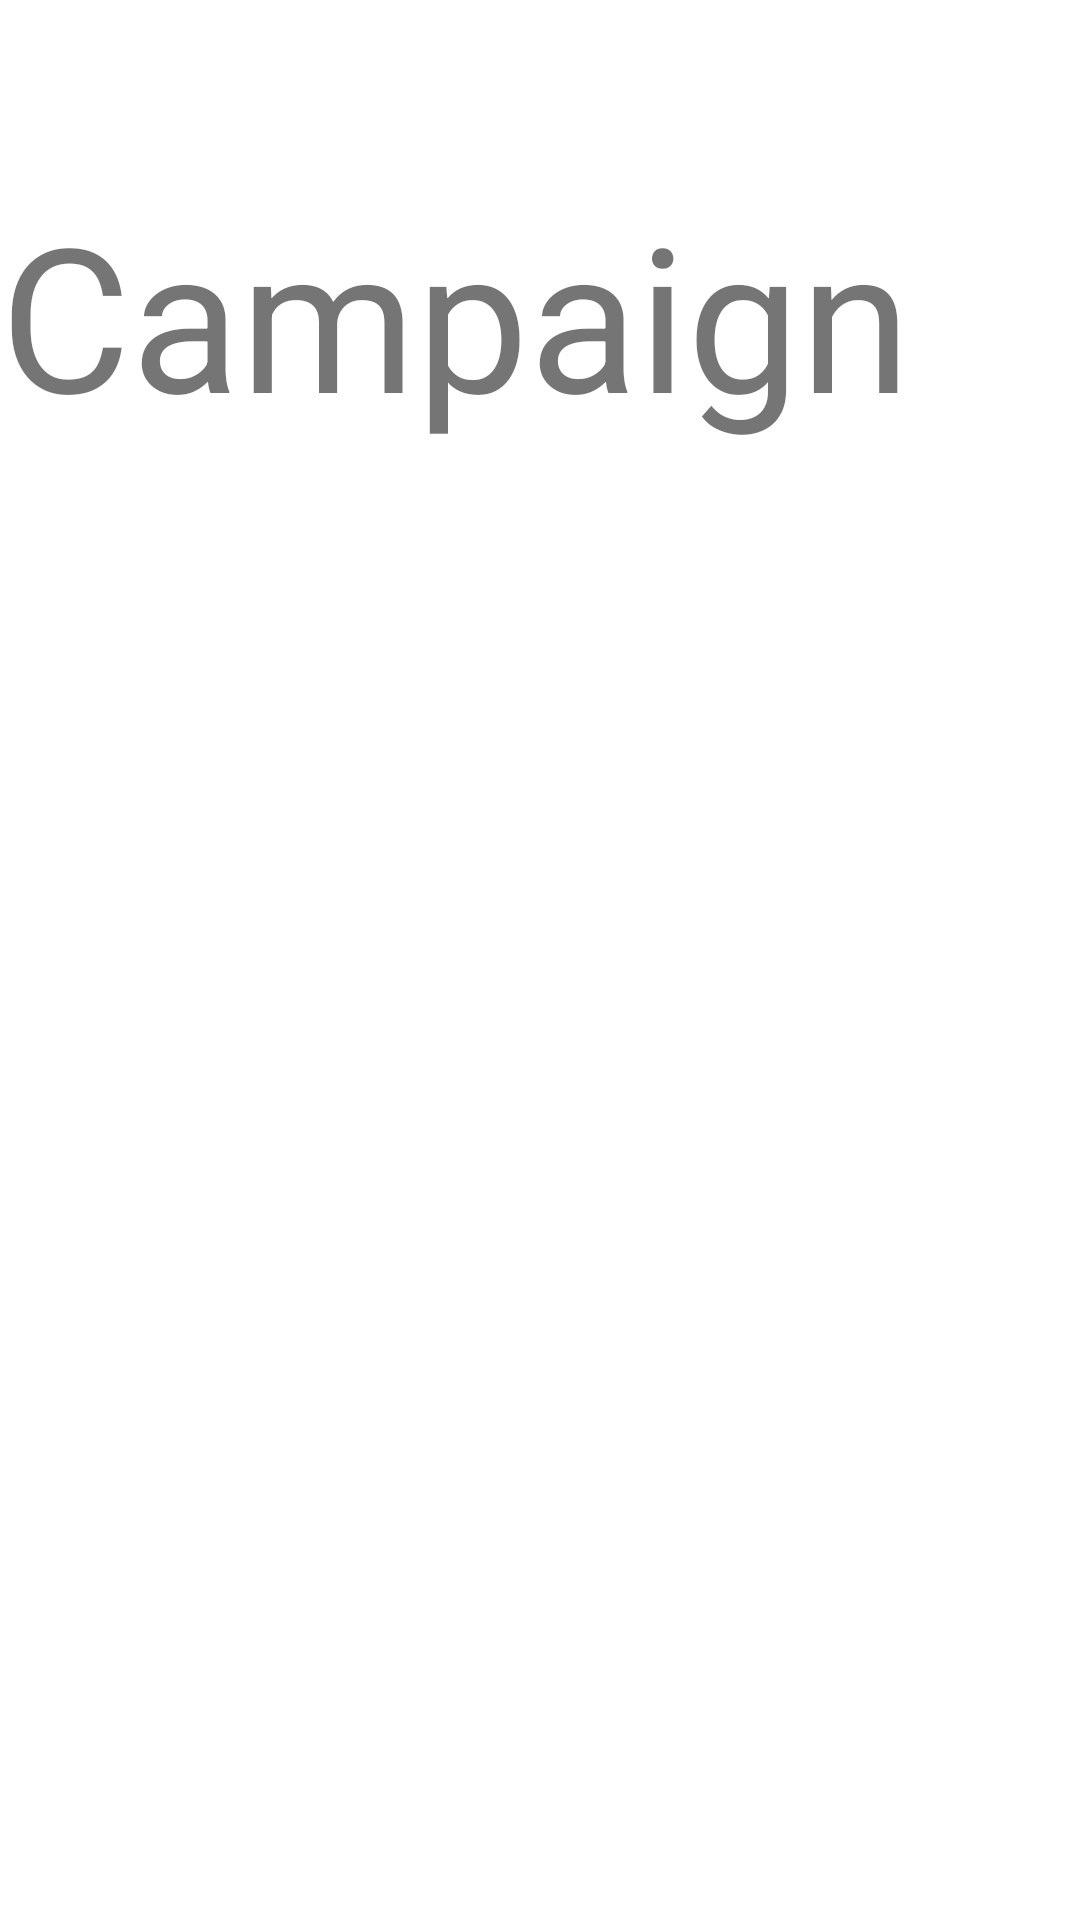

Layout XML and referenced resources for this Android screen:
<!-- AndroidManifest.xml: application theme Theme.BloodLine -->
<!-- res/layout/activity_campain_cardview.xml -->
<?xml version="1.0" encoding="utf-8"?>
<RelativeLayout xmlns:android="http://schemas.android.com/apk/res/android"
    xmlns:tools="http://schemas.android.com/tools"
    android:layout_width="match_parent"
    android:layout_height="match_parent"
    tools:context=".Campain_cardview">

    
    <TextView
        android:layout_width="wrap_content"
        android:layout_height="wrap_content"
        android:layout_marginTop="60sp"
        android:textSize="67sp"
        android:text="@string/campaign" />

</RelativeLayout>
<!-- resources referenced by this layout -->
<resources>
  <string name="campaign">Campaign</string>
  <style name="Theme.BloodLine" parent="Theme.MaterialComponents.Light.NoActionBar">
          
          <item name="colorPrimary">@color/custom</item>
          <item name="colorPrimaryVariant">@color/purple_700</item>
          <item name="colorOnPrimary">@color/white</item>
          
          <item name="colorSecondary">@color/teal_200</item>
          <item name="colorSecondaryVariant">@color/teal_700</item>
          <item name="colorOnSecondary">@color/black</item>
          
          <item name="android:statusBarColor">?attr/colorPrimaryVariant</item>
          
      </style>
  <color name="custom">#FF2156</color>
  <color name="purple_700">#FF3700B3</color>
  <color name="white">#FFFFFFFF</color>
  <color name="teal_200">#FF03DAC5</color>
  <color name="teal_700">#FF018786</color>
  <color name="black">#FF000000</color>
</resources>
